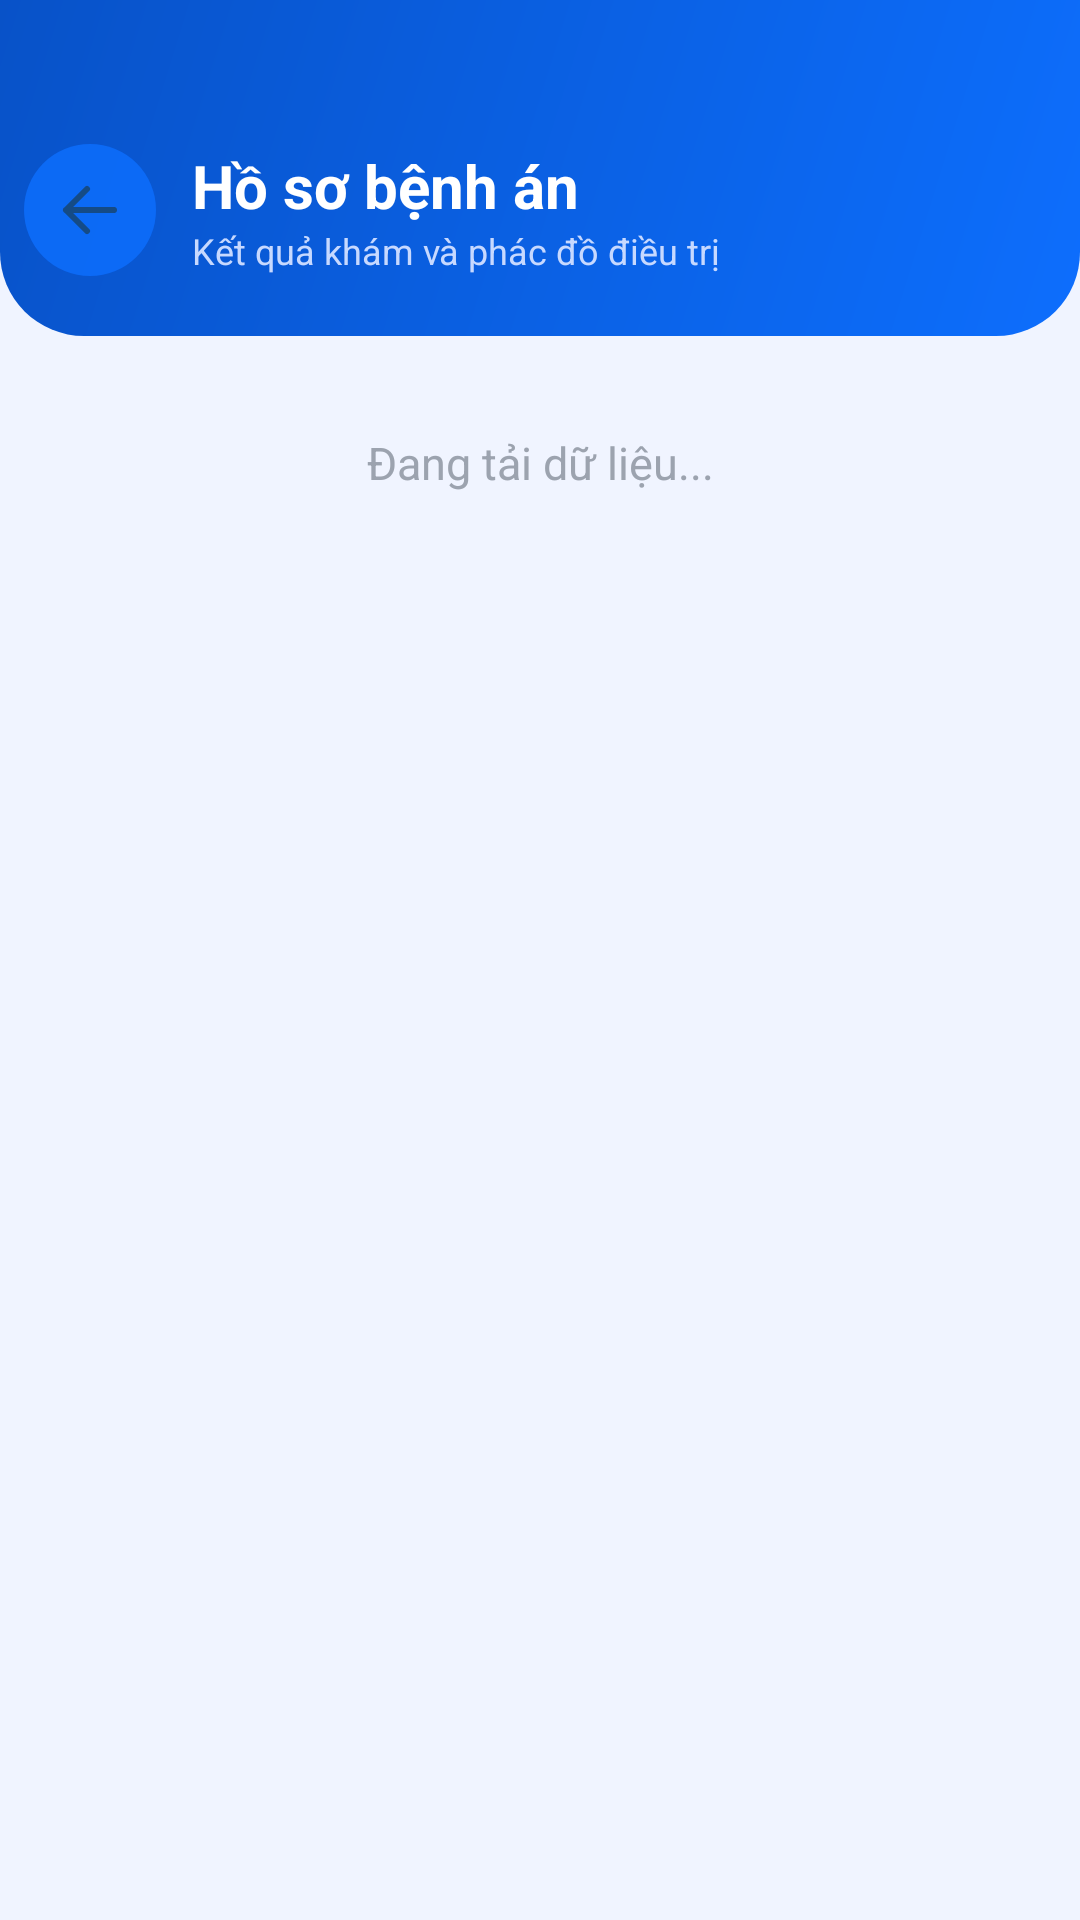

This screen was rendered from an Android layout file. Write that file and the resources it references.
<!-- AndroidManifest.xml: application theme Theme.UniCare -->
<!-- res/layout/activity_records.xml -->
<?xml version="1.0" encoding="utf-8"?>
<LinearLayout xmlns:android="http://schemas.android.com/apk/res/android"
    xmlns:app="http://schemas.android.com/apk/res-auto"
    android:layout_width="match_parent"
    android:layout_height="match_parent"
    android:background="#F0F4FF"
    android:orientation="vertical">

    
    <LinearLayout
        android:layout_width="match_parent"
        android:layout_height="wrap_content"
        android:background="@drawable/gradient_header"
        android:paddingTop="48dp"
        android:paddingBottom="20dp"
        android:paddingHorizontal="8dp"
        android:gravity="center_vertical"
        android:orientation="horizontal">

        <ImageButton
            android:id="@+id/btnBack"
            android:layout_width="44dp"
            android:layout_height="44dp"
            android:background="@drawable/bg_icon_circle_blue"
            android:src="@drawable/ic_arrow_back"
            android:contentDescription="Quay lại"
            android:padding="10dp"
            android:alpha="0.85"/>

        <LinearLayout
            android:layout_width="0dp"
            android:layout_height="wrap_content"
            android:layout_weight="1"
            android:layout_marginStart="12dp"
            android:orientation="vertical">

            <TextView
                android:layout_width="wrap_content"
                android:layout_height="wrap_content"
                android:text="Hồ sơ bệnh án"
                android:textColor="#FFFFFF"
                android:textSize="20sp"
                android:textStyle="bold"/>

            <TextView
                android:layout_width="wrap_content"
                android:layout_height="wrap_content"
                android:text="Kết quả khám và phác đồ điều trị"
                android:textColor="#C7D9FF"
                android:textSize="12sp"/>
        </LinearLayout>
    </LinearLayout>

    
    <TextView
        android:id="@+id/txtEmpty"
        android:layout_width="match_parent"
        android:layout_height="wrap_content"
        android:text="Đang tải dữ liệu..."
        android:textSize="15sp"
        android:textColor="#9CA3AF"
        android:gravity="center"
        android:padding="32dp"/>

    <androidx.recyclerview.widget.RecyclerView
        android:id="@+id/recycler"
        android:layout_width="match_parent"
        android:layout_height="0dp"
        android:layout_weight="1"
        android:paddingTop="8dp"
        android:paddingBottom="16dp"
        android:clipToPadding="false"/>

</LinearLayout>
<!-- resources referenced by this layout -->
<resources>
  <!-- drawable bg_icon_circle_blue (drawable) -->
  <?xml version="1.0" encoding="utf-8"?>
  <shape xmlns:android="http://schemas.android.com/apk/res/android">
      <solid android:color="#0D6EFD"/>
      <corners android:radius="100dp"/>
  </shape>
  <!-- drawable gradient_header (drawable) -->
  <?xml version="1.0" encoding="utf-8"?>
  <shape xmlns:android="http://schemas.android.com/apk/res/android">
      <gradient
          android:startColor="#0D6EFD"
          android:endColor="#0852C8"
          android:angle="135"
          android:type="linear"/>
      <corners
          android:bottomLeftRadius="28dp"
          android:bottomRightRadius="28dp"/>
  </shape>
  <!-- drawable ic_arrow_back (drawable) -->
  <?xml version="1.0" encoding="utf-8"?>
  <vector xmlns:android="http://schemas.android.com/apk/res/android"
      android:width="24dp"
      android:height="24dp"
      android:viewportWidth="24"
      android:viewportHeight="24">
      <path
          android:fillColor="@android:color/transparent"
          android:strokeColor="#184A79"
          android:strokeWidth="2"
          android:strokeLineCap="round"
          android:strokeLineJoin="round"
          android:pathData="M20,12 L4,12 M4,12 L11,5 M4,12 L11,19" />
  </vector>
  <style name="Theme.UniCare" parent="Theme.MaterialComponents.DayNight.NoActionBar">
          
          <item name="colorPrimary">#0D6EFD</item>
          <item name="colorPrimaryVariant">#0852C8</item>
          <item name="colorOnPrimary">#FFFFFF</item>
          
          <item name="colorSecondary">#00C4A7</item>
          <item name="colorSecondaryVariant">#00A089</item>
          <item name="colorOnSecondary">#FFFFFF</item>
          
          <item name="colorSurface">#FFFFFF</item>
          <item name="colorOnSurface">#1A1A2E</item>
          
          <item name="android:colorBackground">#F0F4FF</item>
          
          <item name="android:statusBarColor">#0852C8</item>
          <item name="android:windowLightStatusBar">false</item>
          <item name="android:navigationBarColor">#FFFFFF</item>
          <item name="android:windowLightNavigationBar">true</item>
          
          <item name="materialButtonStyle">@style/Widget.UniCare.Button</item>
          <item name="textInputStyle">@style/Widget.UniCare.TextInputLayout</item>
      </style>
  <style name="Widget.UniCare.Button" parent="Widget.MaterialComponents.Button">
          <item name="android:paddingTop">14dp</item>
          <item name="android:paddingBottom">14dp</item>
          <item name="android:textSize">16sp</item>
          <item name="android:letterSpacing">0.02</item>
          <item name="android:textAllCaps">false</item>
          <item name="cornerRadius">14dp</item>
          <item name="backgroundTint">#0D6EFD</item>
          <item name="elevation">2dp</item>
      </style>
  <style name="Widget.UniCare.TextInputLayout" parent="Widget.MaterialComponents.TextInputLayout.OutlinedBox">
          <item name="boxCornerRadiusBottomEnd">12dp</item>
          <item name="boxCornerRadiusBottomStart">12dp</item>
          <item name="boxCornerRadiusTopEnd">12dp</item>
          <item name="boxCornerRadiusTopStart">12dp</item>
          <item name="boxStrokeColor">#CBD5F5</item>
          <item name="hintTextColor">#6B7280</item>
      </style>
</resources>
